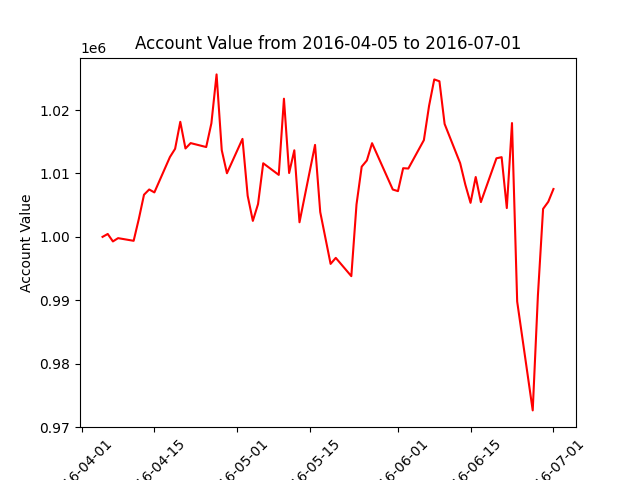

Values plotted in this chart, from the file beside it:
datadate, account_value
20160405, 1000000
20160406, 1000456
20160407, 999281
20160408, 999799
20160411, 999377
20160412, 1002828
20160413, 1006644
20160414, 1007472
20160415, 1007010
20160418, 1012587
20160419, 1013888
20160420, 1018145
20160421, 1013938
20160422, 1014786
20160425, 1014165
20160426, 1017906
20160427, 1025619
20160428, 1013672
20160429, 1010031
20160502, 1015452
20160503, 1006483
20160504, 1002519
20160505, 1005170
20160506, 1011606
20160509, 1009774
20160510, 1021787
20160511, 1010069
20160512, 1013652
20160513, 1002302
20160516, 1014502
20160517, 1003919
20160518, 999823
20160519, 995736
20160520, 996687
20160523, 993804
20160524, 1005109
20160525, 1011070
20160526, 1012050
20160527, 1014772
20160531, 1007464
20160601, 1007213
20160602, 1010827
20160603, 1010775
20160606, 1015256
20160607, 1020660
20160608, 1024826
20160609, 1024536
20160610, 1017804
20160613, 1011617
20160614, 1008224
20160615, 1005366
20160616, 1009440
20160617, 1005483
20160620, 1012388
20160621, 1012569
20160622, 1004541
20160623, 1017947
20160624, 989799
20160627, 972634
20160628, 990766
... 3 more rows
